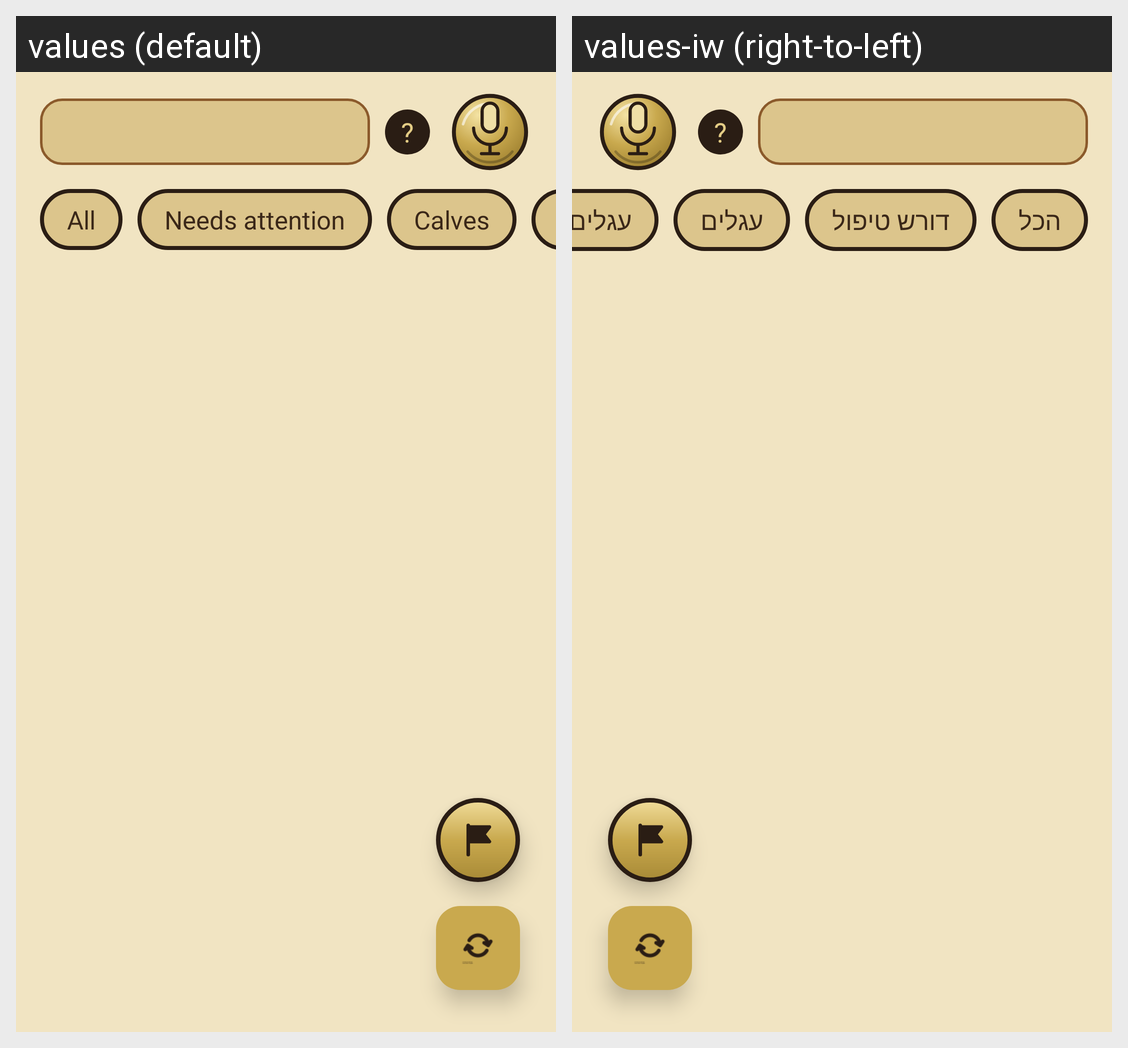

Translations of the strings shown on this Android screen, per locale in the grid:
Android screen res/layout/fragment_cattle_tour.xml rendered under 2 locales, left to right: values (default), values-iw (right-to-left). Device: Nexus 5 (rendered at 1080×1920; each locale shown at half size, 540×960, under a caption strip naming it); theme Theme.CowboyFriend.
Strings drawn on this screen, with the default value and each locale's value (text and hints the layout hard-codes, and strings that could not be matched under every locale, appear in the picture but are not listed):

filter_all
  values: All
  values-iw: הכל

filter_attention
  values: Needs attention
  values-iw: דורש טיפול

filter_calves
  values: Calves
  values-iw: עגלים
